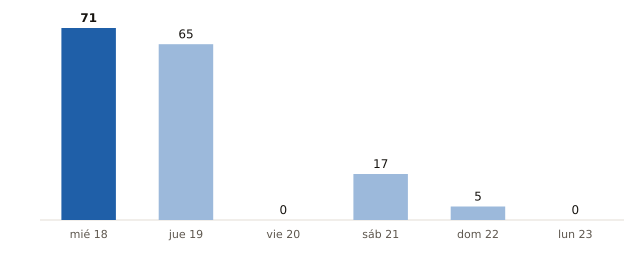

Source data for this figure (header and first rows):
fecha, municipios_prob_90_o_mas
2026-11-18, 71
2026-11-19, 65
2026-11-20, 0
2026-11-21, 17
2026-11-22, 5
2026-11-23, 0
